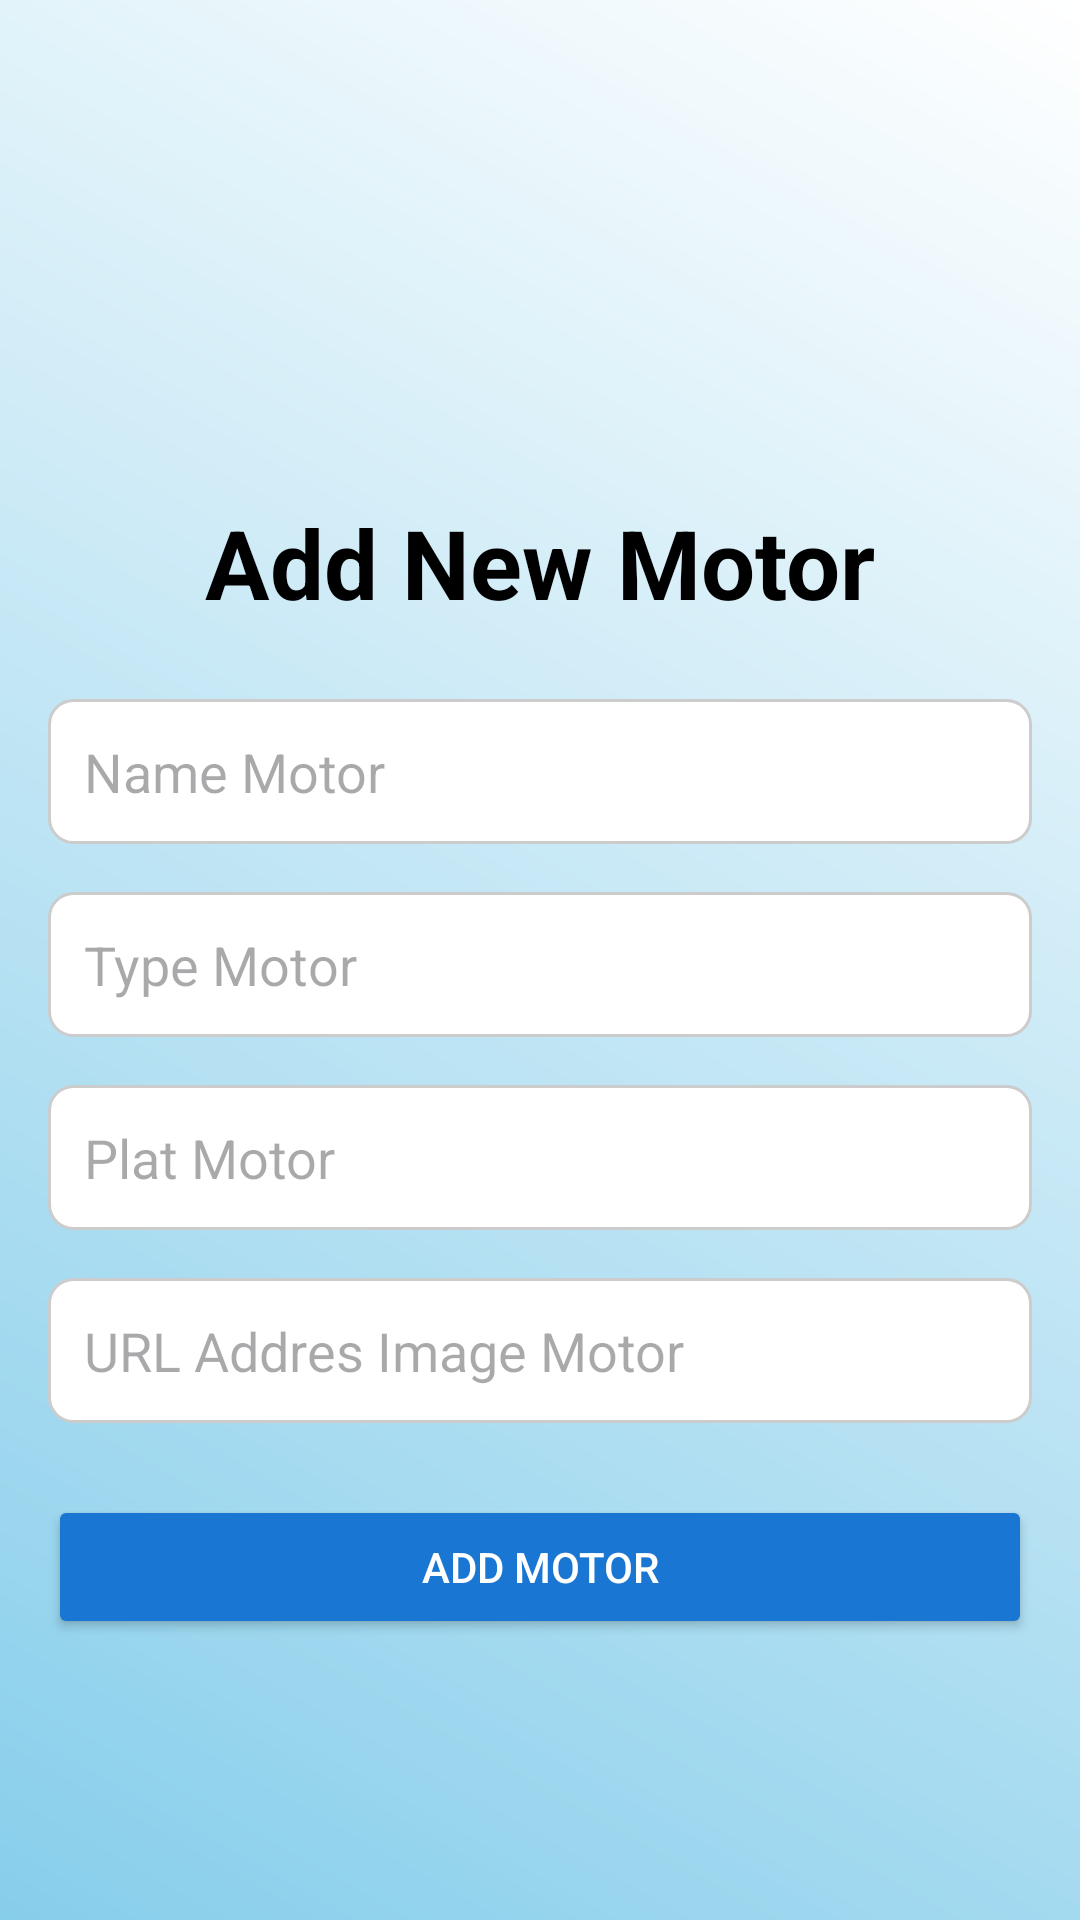

Android layout source for this screen:
<!-- AndroidManifest.xml: application theme Theme.UASPPPB1_B1 -->
<!-- res/layout/activity_create.xml -->
<?xml version="1.0" encoding="utf-8"?>
<androidx.constraintlayout.widget.ConstraintLayout
    xmlns:android="http://schemas.android.com/apk/res/android"
    xmlns:app="http://schemas.android.com/apk/res-auto"
    xmlns:tools="http://schemas.android.com/tools"
    android:id="@+id/main"
    android:layout_width="match_parent"
    android:layout_height="match_parent"
    tools:context=".admin.CreateActivity"
    android:padding="16dp"
    android:background="@drawable/gradient_background">

    
    <TextView
        android:id="@+id/tv_create_title"
        android:layout_width="wrap_content"
        android:layout_height="wrap_content"
        android:text="Add New Motor"
        android:textSize="32sp"
        android:textColor="@color/black"
        android:textStyle="bold"
        app:layout_constraintTop_toTopOf="parent"
        app:layout_constraintStart_toStartOf="parent"
        app:layout_constraintEnd_toEndOf="parent"
        android:layout_marginTop="150dp" />

    
    <EditText
        android:id="@+id/et_motor_name"
        android:layout_width="0dp"
        android:layout_height="wrap_content"
        android:hint="Name Motor"
        android:padding="12dp"
        android:background="@drawable/background_edittext"
        app:layout_constraintTop_toBottomOf="@id/tv_create_title"
        app:layout_constraintStart_toStartOf="parent"
        app:layout_constraintEnd_toEndOf="parent"
        android:layout_marginTop="24dp" />

    
    <EditText
        android:id="@+id/et_motor_type"
        android:layout_width="0dp"
        android:layout_height="wrap_content"
        android:hint="Type Motor"
        android:padding="12dp"
        android:background="@drawable/background_edittext"
        app:layout_constraintTop_toBottomOf="@id/et_motor_name"
        app:layout_constraintStart_toStartOf="parent"
        app:layout_constraintEnd_toEndOf="parent"
        android:layout_marginTop="16dp" />

    
    <EditText
        android:id="@+id/et_motor_plat"
        android:layout_width="0dp"
        android:layout_height="wrap_content"
        android:hint="Plat Motor"
        android:padding="12dp"
        android:inputType="text"
        android:background="@drawable/background_edittext"
        app:layout_constraintTop_toBottomOf="@id/et_motor_type"
        app:layout_constraintStart_toStartOf="parent"
        app:layout_constraintEnd_toEndOf="parent"
        android:layout_marginTop="16dp" />

    
    <EditText
        android:id="@+id/et_image"
        android:layout_width="0dp"
        android:layout_height="wrap_content"
        android:hint="URL Addres Image Motor"
        android:padding="12dp"
        android:inputType="text"
        android:background="@drawable/background_edittext"
        app:layout_constraintTop_toBottomOf="@id/et_motor_plat"
        app:layout_constraintStart_toStartOf="parent"
        app:layout_constraintEnd_toEndOf="parent"
        android:layout_marginTop="16dp" />

    
    <Button
        android:id="@+id/btn_add_motor"
        android:layout_width="0dp"
        android:layout_height="wrap_content"
        android:text="Add Motor"
        android:textColor="#FFFFFF"
        android:backgroundTint="@color/colorPrimary"
        app:layout_constraintTop_toBottomOf="@id/et_image"
        app:layout_constraintStart_toStartOf="parent"
        app:layout_constraintEnd_toEndOf="parent"
        android:layout_marginTop="24dp" />

</androidx.constraintlayout.widget.ConstraintLayout>
<!-- resources referenced by this layout -->
<resources>
  <color name="black">#FF000000</color>
  <color name="colorPrimary">#1976D2</color>
  <!-- drawable background_edittext (drawable) -->
  <?xml version="1.0" encoding="utf-8"?>
  <shape xmlns:android="http://schemas.android.com/apk/res/android">
      <solid android:color="@color/white" />
      <corners android:radius="8dp" />
      <stroke android:width="1dp" android:color="#CCCCCC" />
      <padding
          android:left="4dp"
          android:top="4dp"
          android:right="4dp"
          android:bottom="4dp" />
  </shape>
  <!-- drawable gradient_background (drawable) -->
  <?xml version="1.0" encoding="utf-8"?>
  <layer-list xmlns:android="http://schemas.android.com/apk/res/android">
      <item>
          <shape android:shape="rectangle">
              <gradient
                  android:type="linear"
                  android:angle="45"
                  android:startColor="#87CEEB"
              android:endColor="#FFFFFF"
              android:useLevel="false" />
          </shape>
      </item>
  </layer-list>
  <style name="Theme.UASPPPB1_B1" parent="Base.Theme.UASPPPB1_B1" />
  <color name="white">#FFFFFFFF</color>
  <style name="Base.Theme.UASPPPB1_B1" parent="Theme.Material3.DayNight.NoActionBar">
          
          
      </style>
</resources>
